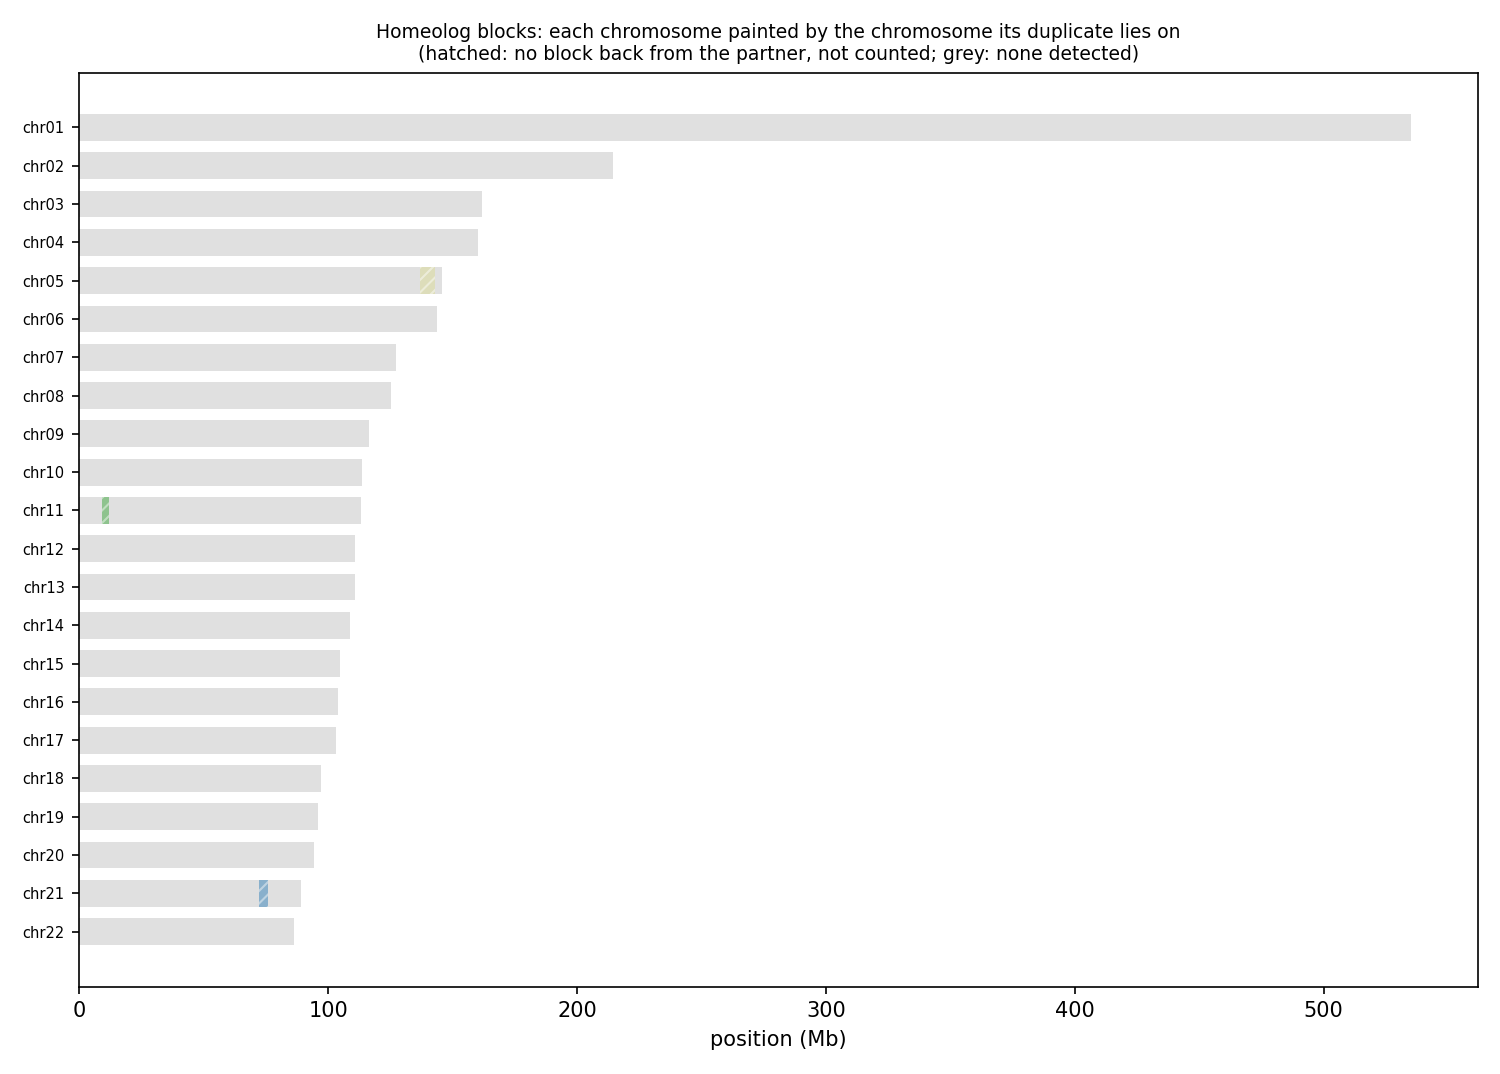

The table this chart was drawn from, first rows:
anchor	chrom	win_start	win_end	best	best_dist	second	second_dist	median_dist	z	homeolog_like
HAP1_chr01	chr01	1	250000	chr05	0.03285	chr17	0.03542	0.03661	2.47	no
HAP1_chr01	chr01	250001	500000	chr21	0.02879	chr18	0.02852	0.02879	1.94	no
HAP1_chr01	chr01	500001	750000	chr21	0.02804	chr11	0.02695	0.02776	1.45	no
HAP1_chr01	chr01	750001	1000000	chr21	0.02932	chr08	0.02879	0.03084	1.23	no
HAP1_chr01	chr01	1000001	1250000	chr11	0.02516	chr18	0.02608	0.02637	2.62	no
HAP1_chr01	chr01	1250001	1500000	chr11	0.03012	chr21	0.03196	0.03196	3.12	yes
HAP1_chr01	chr01	1500001	1750000	chr21	0.02321	chr05	0.02250	0.02693	11.25	yes
HAP1_chr01	chr01	1750001	2000000	chr21	0.02814	chr11	0.02718	0.02844	3.25	yes
HAP1_chr01	chr01	2000001	2250000	chr04	0.03065	chr11	0.03394	0.03801	3.09	yes
HAP1_chr01	chr01	2250001	2500000	chr05	0.03098	chr11	0.03279	0.03448	2.02	no
HAP1_chr01	chr01	2500001	2750000	chr21	0.03080	chr18	0.03046	0.03093	1.45	no
HAP1_chr01	chr01	2750001	3000000	chr03	0.03302	chr18	0.03621	0.03640	2.39	no
HAP1_chr01	chr01	3000001	3250000	chr11	0.02781	chr18	0.02905	0.02913	1.65	no
HAP1_chr01	chr01	3250001	3500000	chr17	0.03478	chr05	0.03321	0.03575	1.16	no
HAP1_chr01	chr01	3500001	3750000	chr18	0.02041	chr15	0.02092	0.02223	5.88	yes
HAP1_chr01	chr01	3750001	4000000	chr18	0.02807	chr12	0.02765	0.02807	1.54	no
HAP1_chr01	chr01	4000001	4250000	chr22	0.03878	chr13	0.03762	0.03825	1.31	no
HAP1_chr01	chr01	4250001	4500000	chr22	0.04162	chr08	0.04045	0.04162	2.35	no
HAP1_chr01	chr01	4500001	4750000	chr18	0.04387	chr11	0.04345	0.04428	1.71	no
HAP1_chr01	chr01	4750001	5000000	chr21	0.04411	chr10	0.04297	0.04381	1.74	no
HAP1_chr01	chr01	5000001	5250000	chr02	0.01722	chr14	0.02108	0.02277	2.68	no
HAP1_chr01	chr01	5250001	5500000	chr02	0.03679	chr18	0.04080	0.04150	2.04	no
HAP1_chr01	chr01	5500001	5750000	chr17	0.03787	chr21	0.03861	0.03856	2.23	no
HAP1_chr01	chr01	5750001	6000000	chr21	0.02684	chr18	0.02692	0.02836	2.80	no
HAP1_chr01	chr01	6000001	6250000	chr21	0.02846	chr05	0.02724	0.03116	2.17	no
HAP1_chr01	chr01	6250001	6500000	chr05	0.03891	chr07	0.03985	0.04161	1.42	no
HAP1_chr01	chr01	6500001	6750000	chr16	0.02786	chr22	0.02880	0.02833	1.54	no
HAP1_chr01	chr01	6750001	7000000	chr22	0.02652	chr18	0.02652	0.02652	1.74	no
HAP1_chr01	chr01	7000001	7250000	chr18	0.03126	chr21	0.03259	0.03801	1.18	no
HAP1_chr01	chr01	7250001	7500000	chr08	0.02568	chr19	0.02715	0.02723	0.99	no
HAP1_chr01	chr01	7500001	7750000	chr04	0.03303	chr02	0.03176	0.03756	1.94	no
HAP1_chr01	chr01	7750001	8000000	chr02	0.03186	chr08	0.03512	0.03704	2.00	no
HAP1_chr01	chr01	8000001	8250000	chr18	0.04331	chr05	0.04180	0.04388	2.28	no
HAP1_chr01	chr01	8250001	8500000	chr21	0.03138	chr02	0.02769	0.03169	1.51	no
HAP1_chr01	chr01	8500001	8750000	chr11	0.02513	chr05	0.02423	0.02674	1.69	no
HAP1_chr01	chr01	8750001	9000000	chr08	0.02374	chr21	0.02555	0.02510	2.47	no
HAP1_chr01	chr01	9000001	9250000	chr21	0.02751	chr02	0.02385	0.02887	2.91	no
HAP1_chr01	chr01	9250001	9500000	chr15	0.03970	chr02	0.03715	0.04088	4.44	yes
HAP1_chr01	chr01	9500001	9750000	chr20	0.04573	chr14	0.04511	0.04567	0.90	no
HAP1_chr01	chr01	9750001	10000000	chr15	0.05303	chr10	0.05456	0.05521	8.50	yes
HAP1_chr01	chr01	10000001	10250000	chr12	0.05402	chr17	0.05918	0.06012	7.10	yes
HAP1_chr01	chr01	10250001	10500000	chr15	0.04750	chr16	0.04916	0.04985	7.38	yes
HAP1_chr01	chr01	10500001	10750000	chr08	0.03766	chr14	0.03890	0.04002	1.58	no
HAP1_chr01	chr01	10750001	11000000	chr22	0.03388	chr05	0.03205	0.03441	2.67	no
HAP1_chr01	chr01	11000001	11250000	chr10	0.02518	chr22	0.02654	0.02633	1.06	no
HAP1_chr01	chr01	11250001	11500000	chr05	0.02684	chr11	0.03005	0.03364	2.40	no
HAP1_chr01	chr01	11500001	11750000	chr11	0.02320	chr05	0.02220	0.02451	2.03	no
HAP1_chr01	chr01	11750001	12000000	chr11	0.02991	chr18	0.03114	0.03417	3.65	yes
HAP1_chr01	chr01	12000001	12250000	chr11	0.02724	chr18	0.02819	0.03009	2.37	no
HAP1_chr01	chr01	12250001	12500000	chr18	0.02287	chr21	0.02405	0.02556	3.45	yes
HAP1_chr01	chr01	12500001	12750000	chr11	0.02869	chr05	0.02834	0.03127	1.74	no
HAP1_chr01	chr01	12750001	13000000	chr22	0.02948	chr05	0.02738	0.03052	1.38	no
HAP1_chr01	chr01	13000001	13250000	chr18	0.02900	chr05	0.02724	0.03106	3.55	yes
HAP1_chr01	chr01	13250001	13500000	chr11	0.04448	chr17	0.04518	0.04551	1.95	no
HAP1_chr01	chr01	13500001	13750000	chr12	0.04376	chr04	0.04215	0.04508	1.31	no
HAP1_chr01	chr01	13750001	14000000	chr20	0.03204	chr12	0.05109	0.05177	21.65	yes
HAP1_chr01	chr01	14000001	14250000	chr04	0.05324	chr03	0.05399	0.05806	1.10	no
HAP1_chr01	chr01	14250001	14500000	chr20	0.03984	chr17	0.03957	0.03988	1.64	no
HAP1_chr01	chr01	14500001	14750000	chr11	0.04021	chr21	0.04153	0.04093	1.81	no
HAP1_chr01	chr01	14750001	15000000	chr07	0.05780	chr02	0.05561	0.05923	1.80	no
... 12,201 more rows
